5-way image classification set "Dataset" from GitHub (BHISHMA108/Smart-Vision-Flipkart-Grid-6.0-Project); label vocabulary: fully ripe, overripe, perished, semi ripe, unripe.

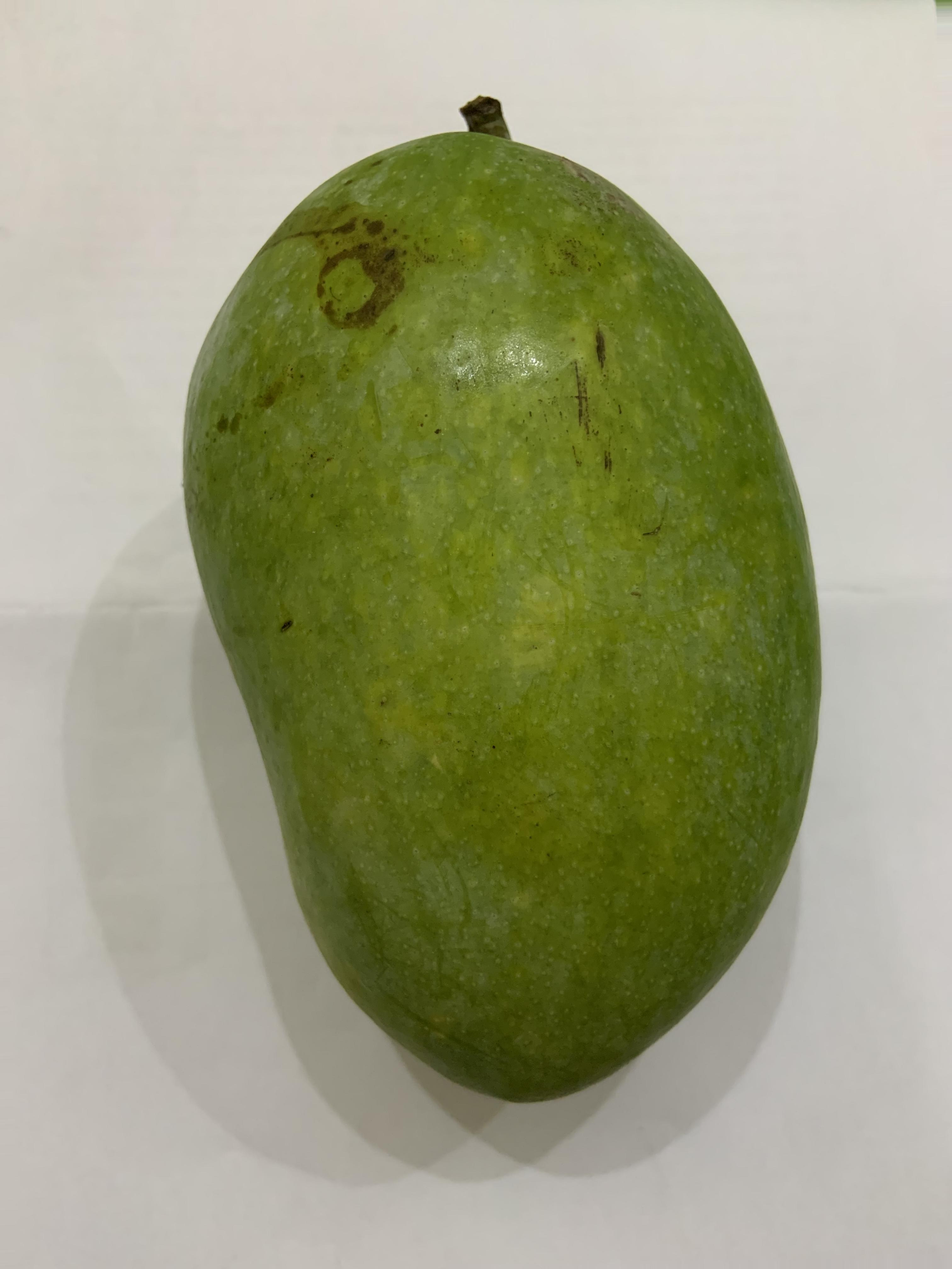
Label: unripe

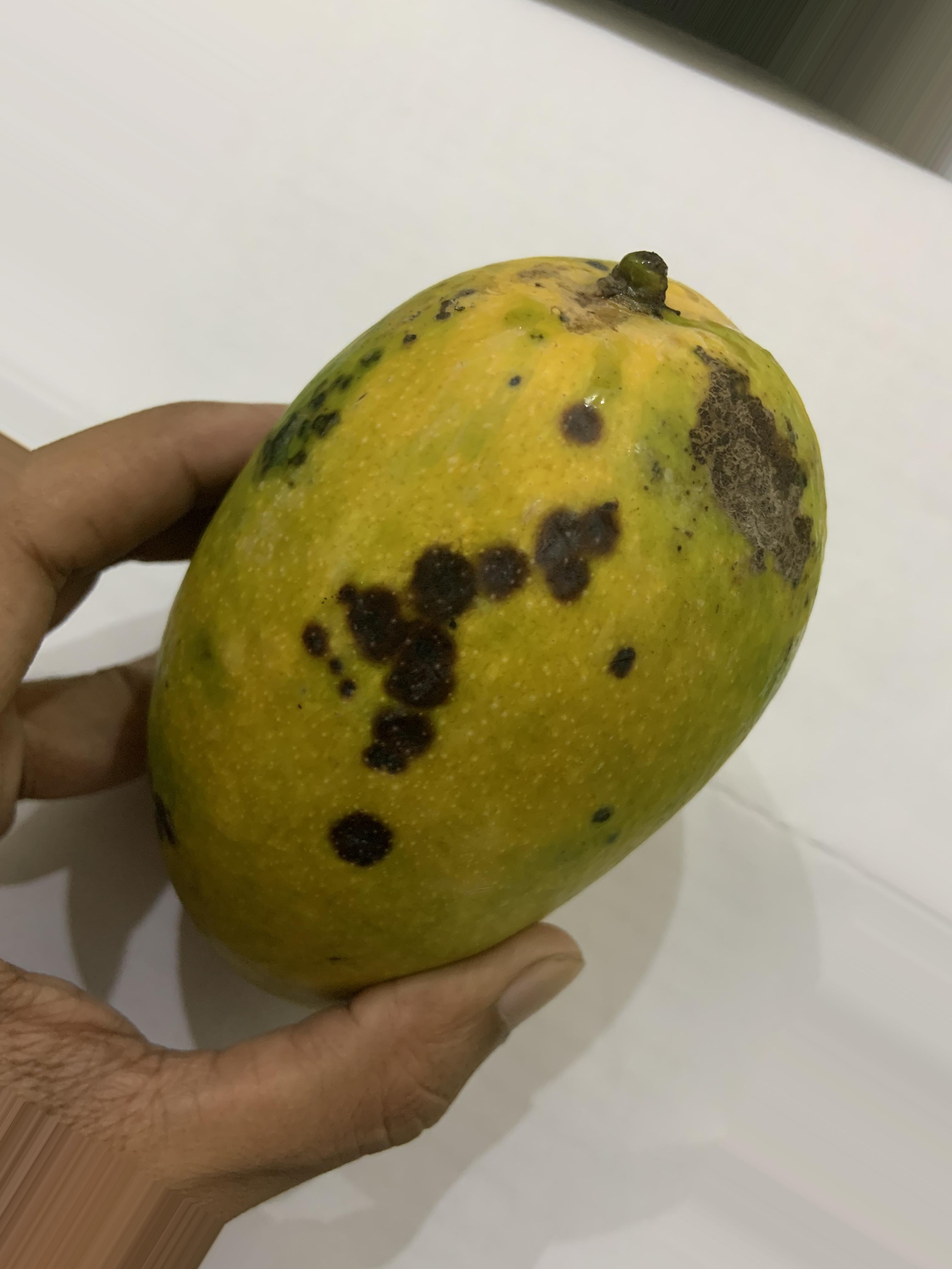
Label: overripe

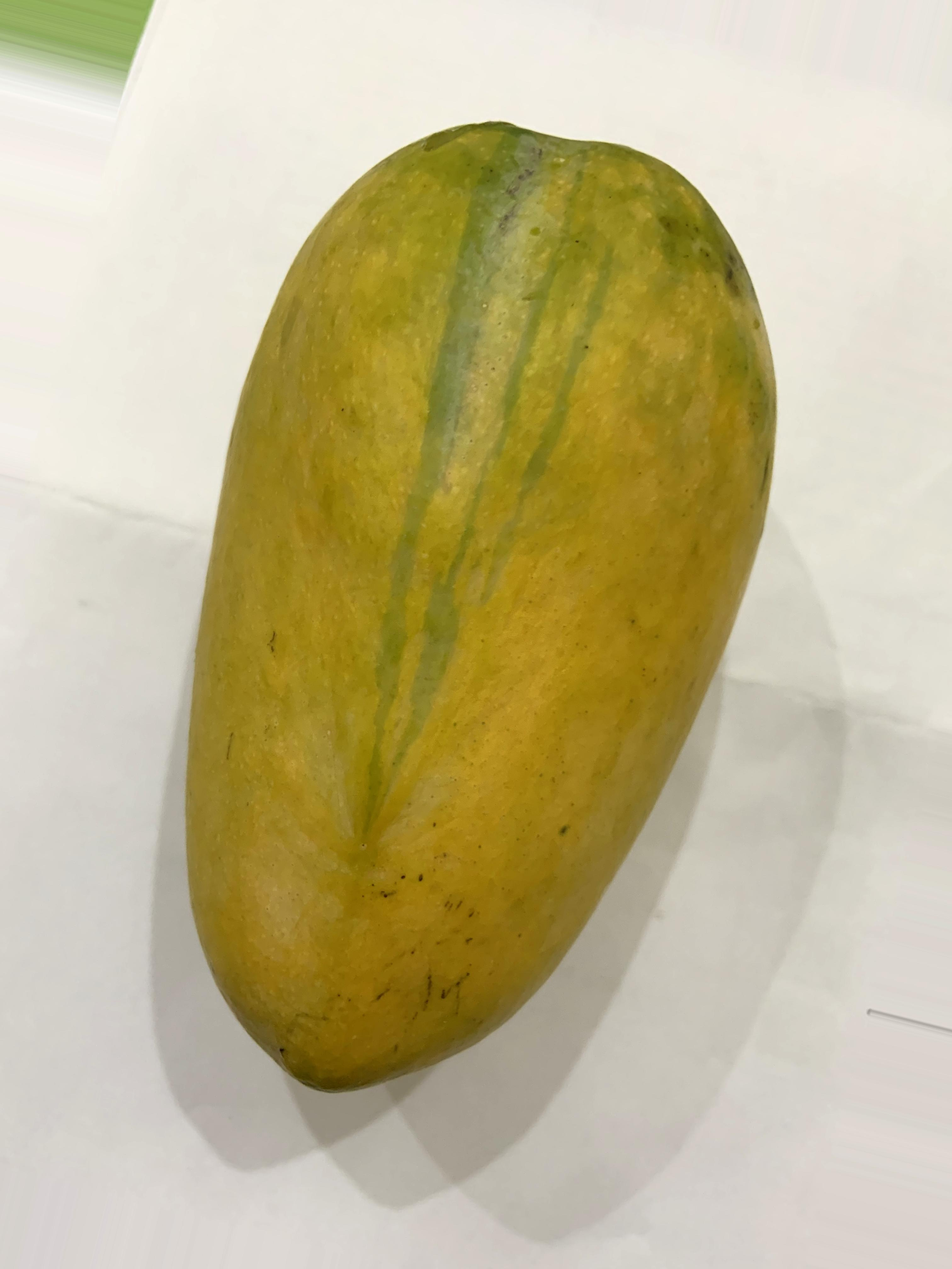
Label: fully ripe

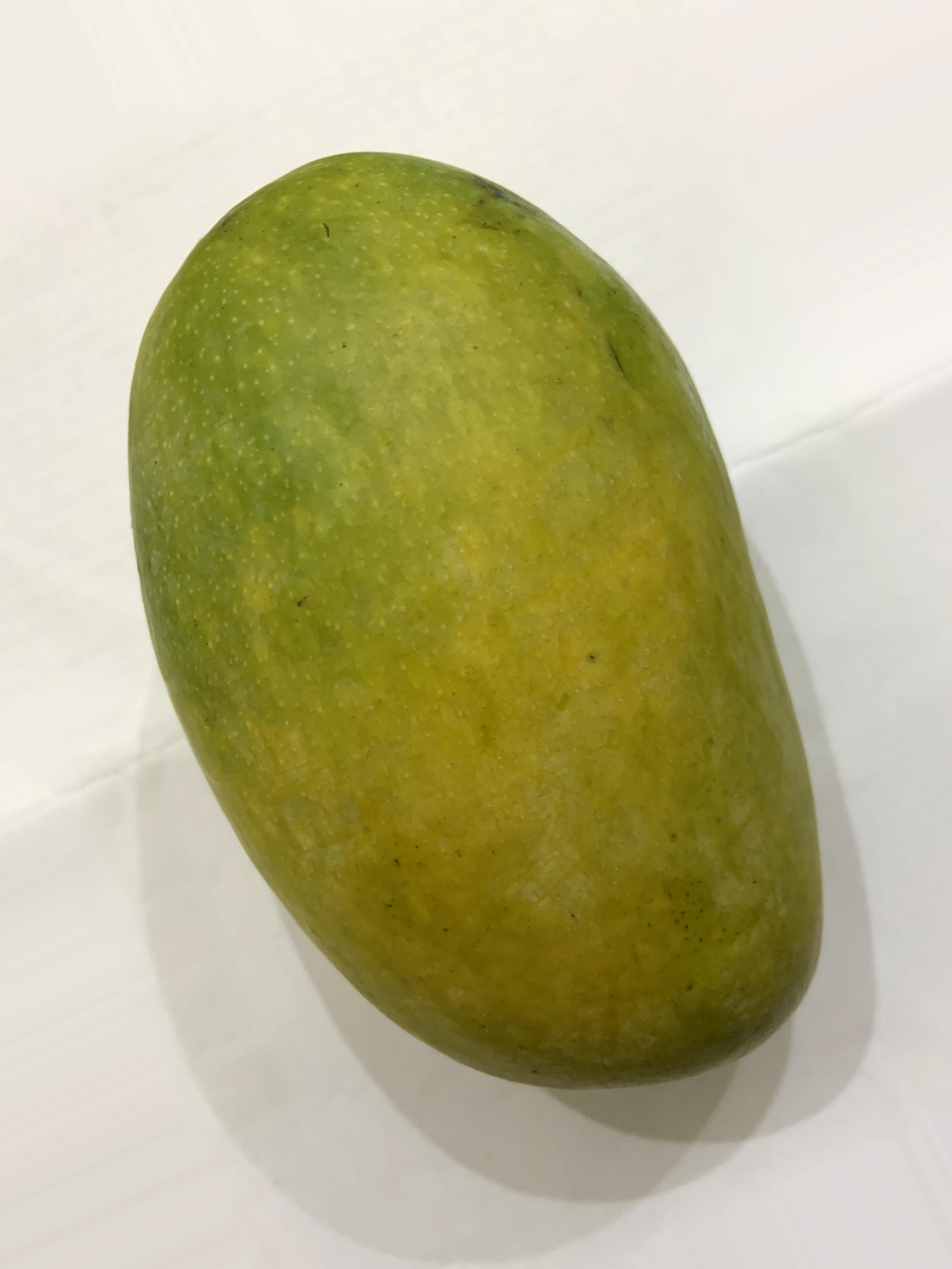
Label: semi ripe

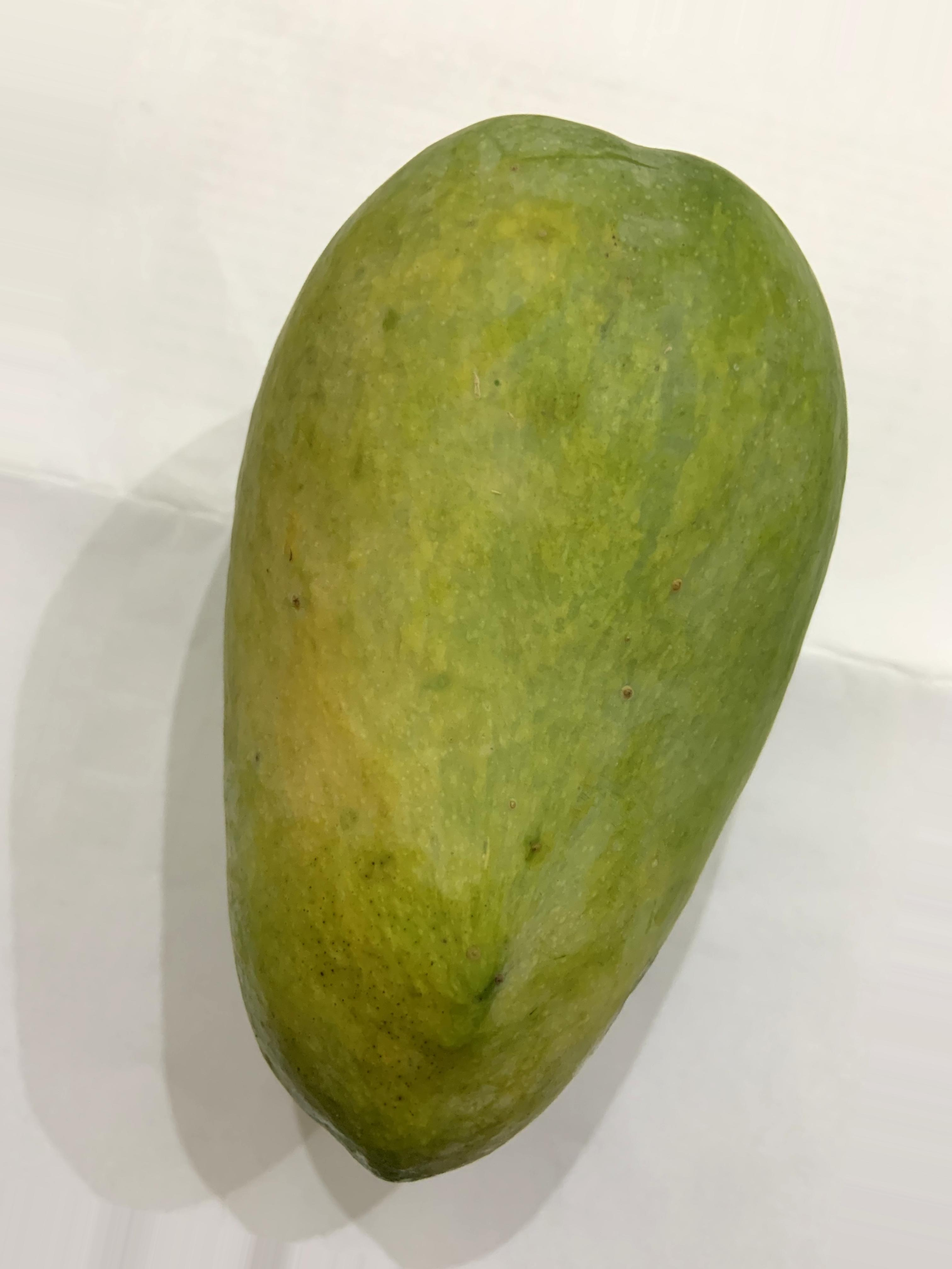
Label: semi ripe

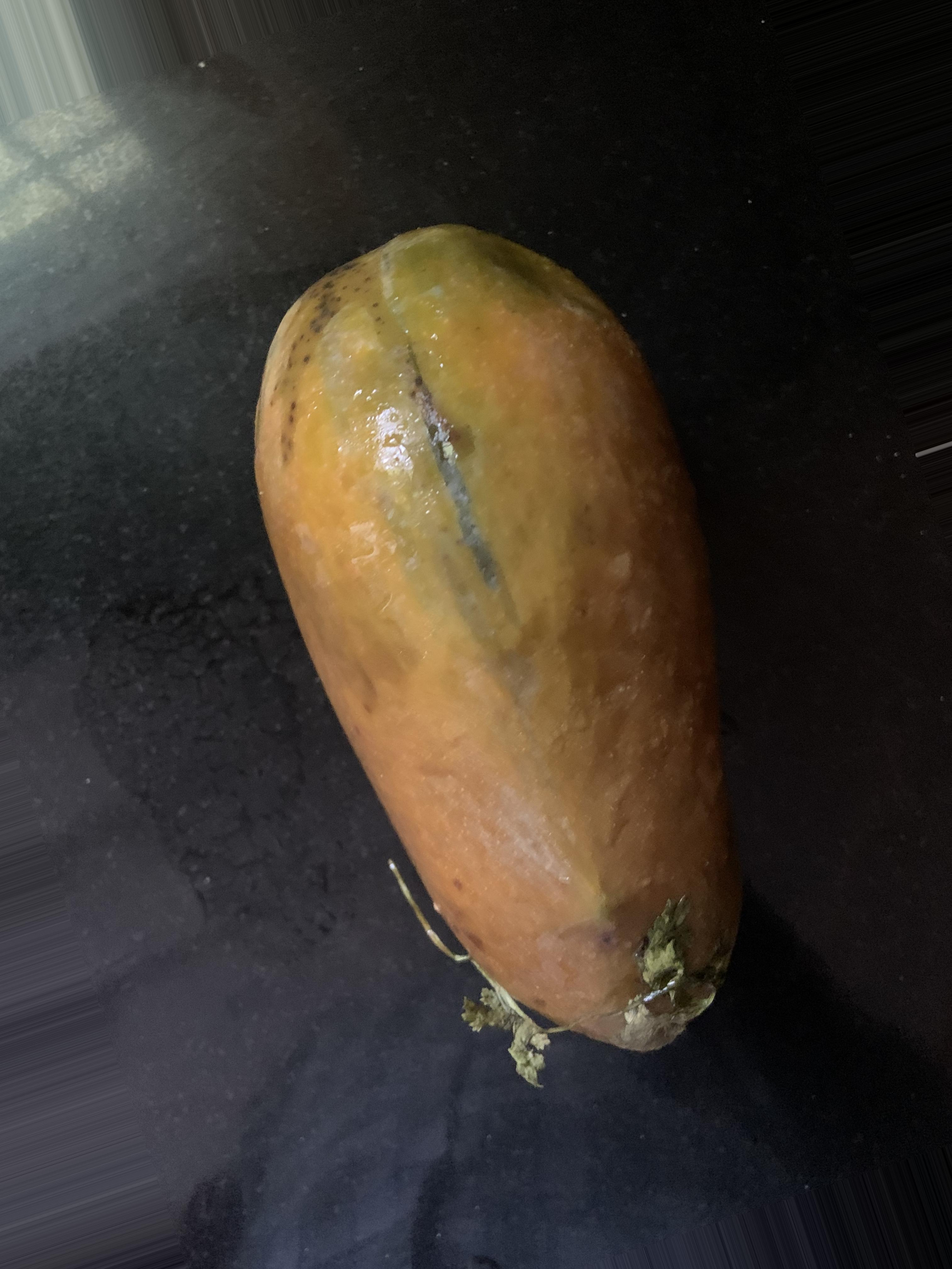
Label: perished
